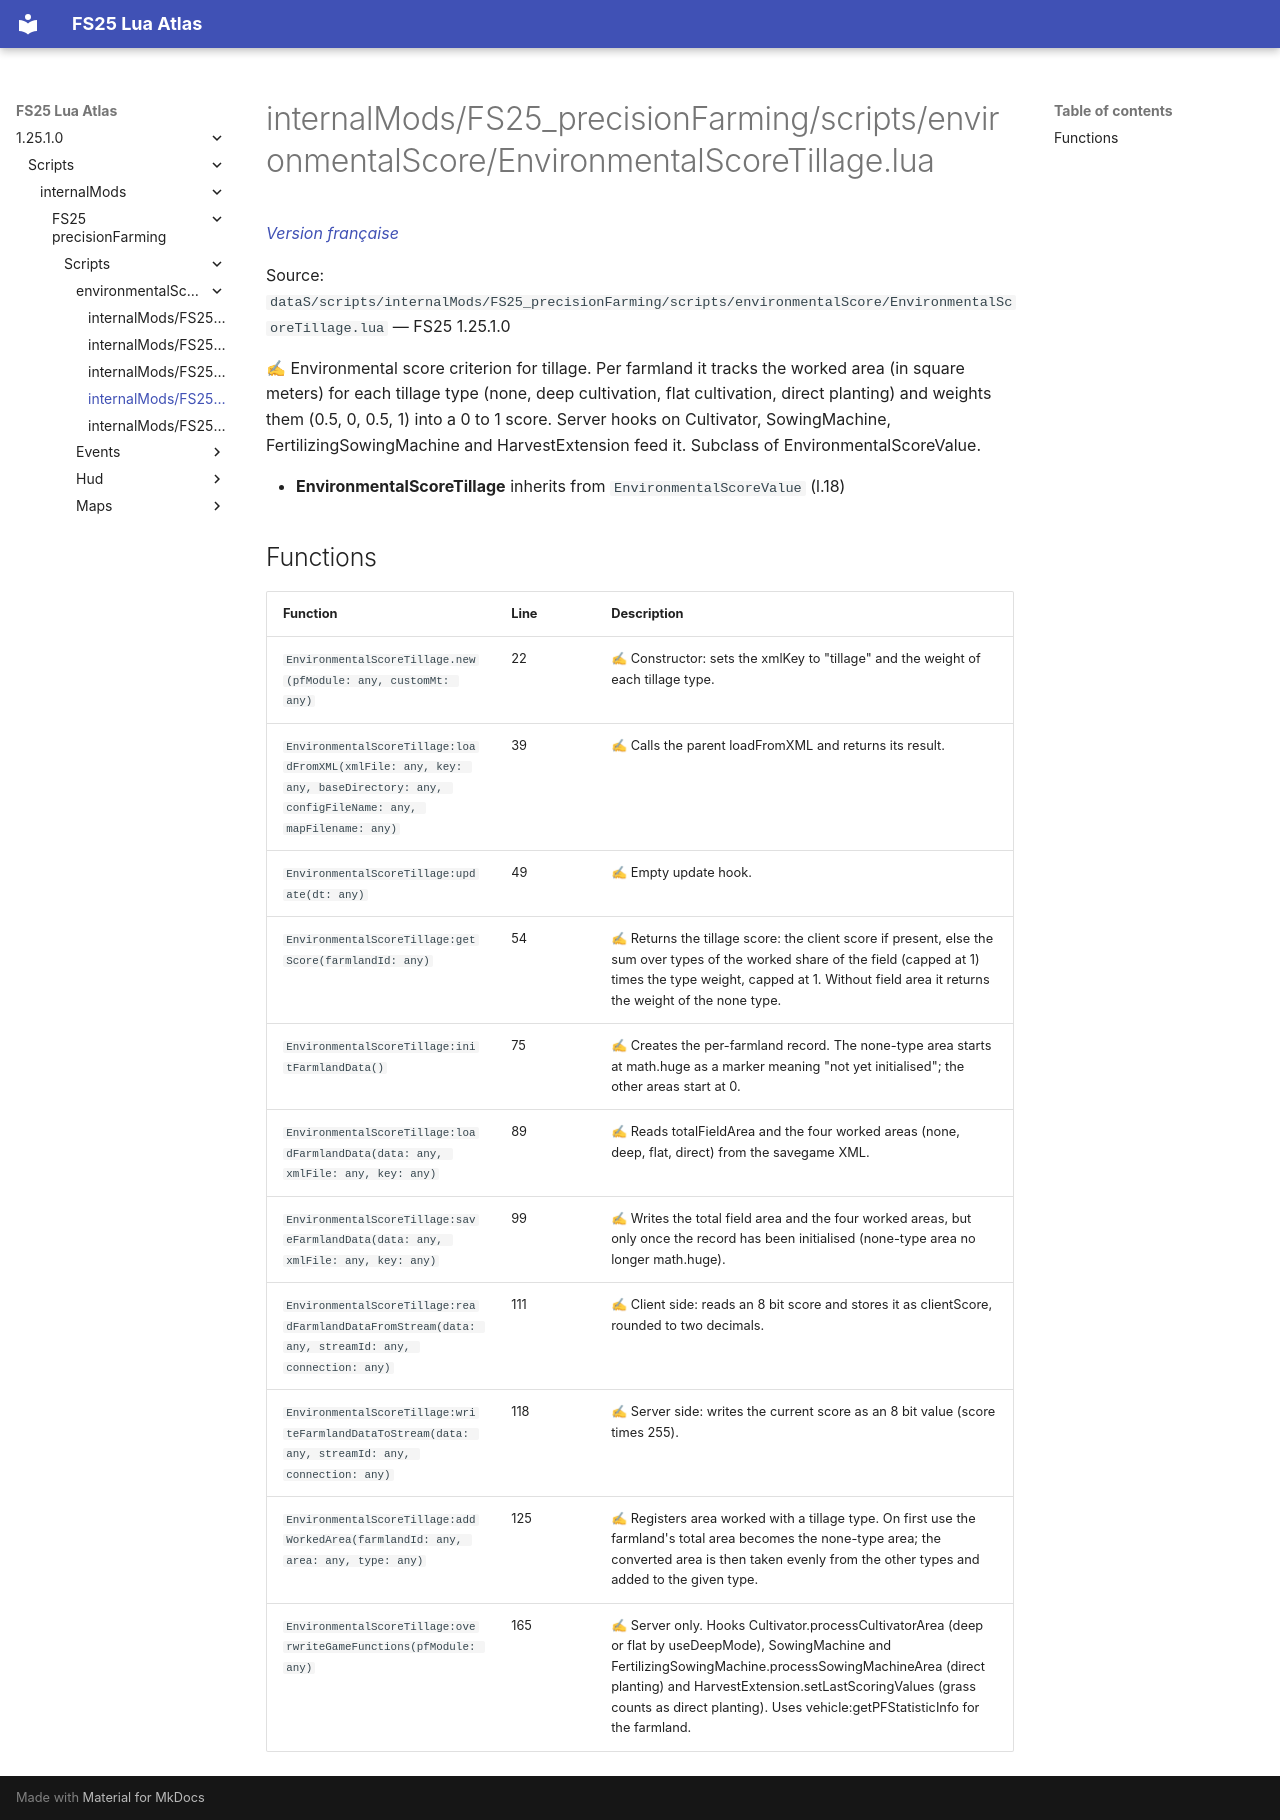

repository: Tim0219800/fs25-lua-atlas · page: 1.25.1.0/scripts/internalMods/FS25_precisionFarming/scripts/environmentalScore/EnvironmentalScoreTillage.html · generator: mkdocs

# internalMods/FS25_precisionFarming/scripts/environmentalScore/EnvironmentalScoreTillage.lua

*[Version française](../../../../../fr/scripts/internalMods/FS25_precisionFarming/scripts/environmentalScore/EnvironmentalScoreTillage.md)*

Source: `dataS/scripts/internalMods/FS25_precisionFarming/scripts/environmentalScore/EnvironmentalScoreTillage.lua` — FS25 1.25.1.0

✍ Environmental score criterion for tillage. Per farmland it tracks the worked area (in square meters) for each tillage type (none, deep cultivation, flat cultivation, direct planting) and weights them (0.5, 0, 0.5, 1) into a 0 to 1 score. Server hooks on Cultivator, SowingMachine, FertilizingSowingMachine and HarvestExtension feed it. Subclass of EnvironmentalScoreValue.

- **EnvironmentalScoreTillage** inherits from `EnvironmentalScoreValue` (l.18)

## Functions

| Function | Line | Description |
|---|---|---|
| `EnvironmentalScoreTillage.new(pfModule: any, customMt: any)` | 22 | ✍ Constructor: sets the xmlKey to "tillage" and the weight of each tillage type. |
| `EnvironmentalScoreTillage:loadFromXML(xmlFile: any, key: any, baseDirectory: any, configFileName: any, mapFilename: any)` | 39 | ✍ Calls the parent loadFromXML and returns its result. |
| `EnvironmentalScoreTillage:update(dt: any)` | 49 | ✍ Empty update hook. |
| `EnvironmentalScoreTillage:getScore(farmlandId: any)` | 54 | ✍ Returns the tillage score: the client score if present, else the sum over types of the worked share of the field (capped at 1) times the type weight, capped at 1. Without field area it returns the weight of the none type. |
| `EnvironmentalScoreTillage:initFarmlandData()` | 75 | ✍ Creates the per-farmland record. The none-type area starts at math.huge as a marker meaning "not yet initialised"; the other areas start at 0. |
| `EnvironmentalScoreTillage:loadFarmlandData(data: any, xmlFile: any, key: any)` | 89 | ✍ Reads totalFieldArea and the four worked areas (none, deep, flat, direct) from the savegame XML. |
| `EnvironmentalScoreTillage:saveFarmlandData(data: any, xmlFile: any, key: any)` | 99 | ✍ Writes the total field area and the four worked areas, but only once the record has been initialised (none-type area no longer math.huge). |
| `EnvironmentalScoreTillage:readFarmlandDataFromStream(data: any, streamId: any, connection: any)` | 111 | ✍ Client side: reads an 8 bit score and stores it as clientScore, rounded to two decimals. |
| `EnvironmentalScoreTillage:writeFarmlandDataToStream(data: any, streamId: any, connection: any)` | 118 | ✍ Server side: writes the current score as an 8 bit value (score times 255). |
| `EnvironmentalScoreTillage:addWorkedArea(farmlandId: any, area: any, type: any)` | 125 | ✍ Registers area worked with a tillage type. On first use the farmland's total area becomes the none-type area; the converted area is then taken evenly from the other types and added to the given type. |
| `EnvironmentalScoreTillage:overwriteGameFunctions(pfModule: any)` | 165 | ✍ Server only. Hooks Cultivator.processCultivatorArea (deep or flat by useDeepMode), SowingMachine and FertilizingSowingMachine.processSowingMachineArea (direct planting) and HarvestExtension.setLastScoringValues (grass counts as direct planting). Uses vehicle:getPFStatisticInfo for the farmland. |
